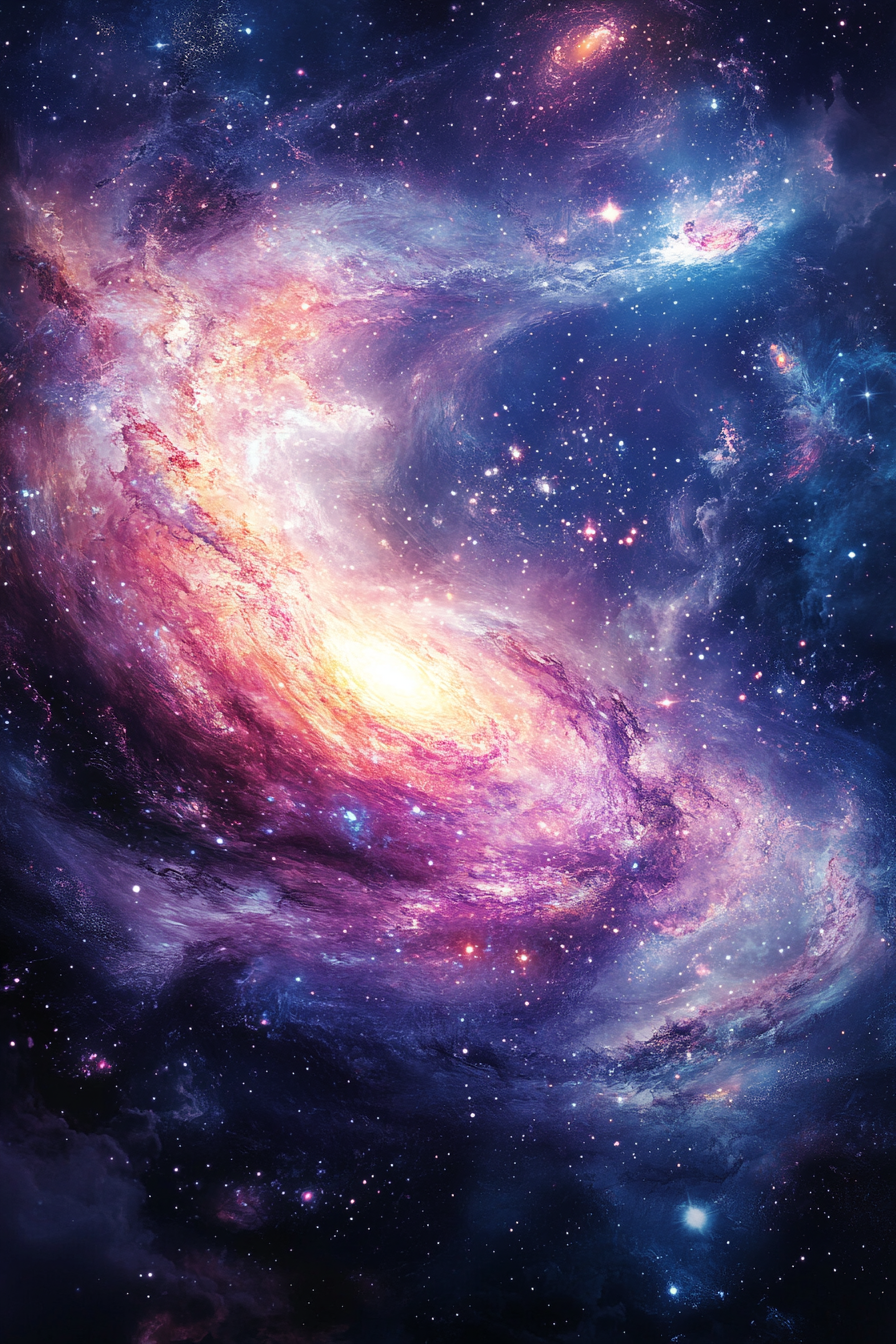
Generation parameters embedded in this image by Midjourney (PNG 'Description' text chunk):
Poster design, cosmic and mesmerizing, The cosmic horizon ablaze with vibrant hues, swirling galaxies, and ethereal nebulae stretching beyond imagination --ar 2:3 --v 6.1 Job ID: c8a406d7-f730-49c1-9584-805602b728c0